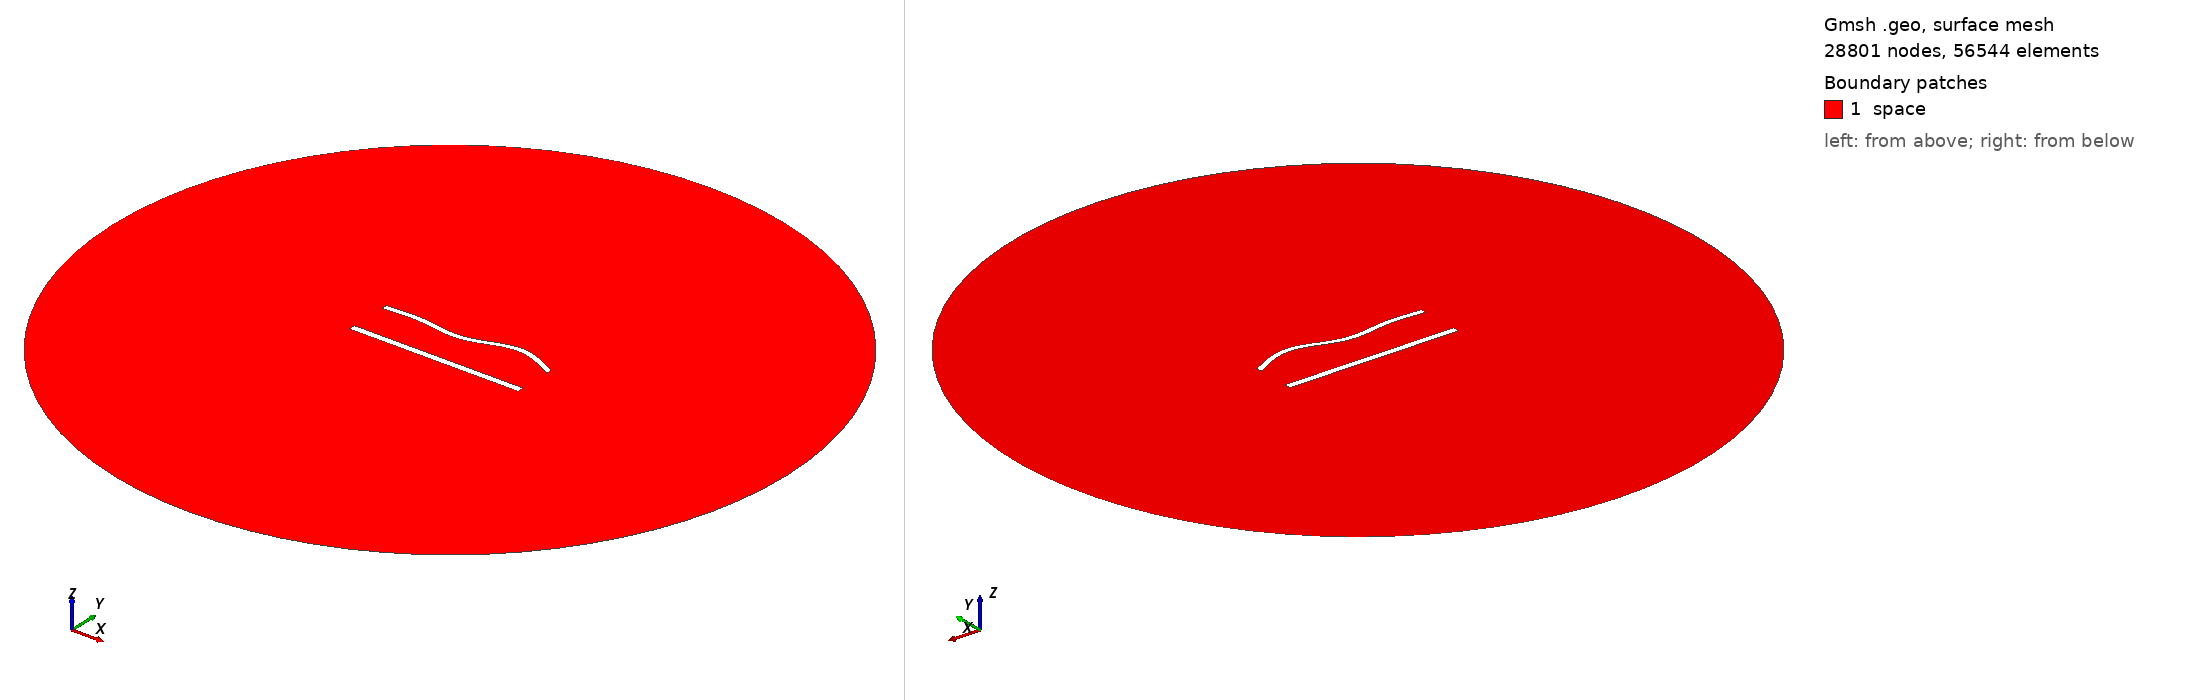

Gmsh geometry script, surface-meshed: 28801 nodes, 56544 surface elements. Boundary patches (legend numbers): 1 space. Left view from above one corner, right view from below the opposite corner. Legend entries are the model's physical surfaces. The drawing asked Gmsh for element sizes between 1% and 20% of the model's largest extent; the script's own settings can give other sizes.

=== 1038.geo (drawn) ===
//---------------------------------------
// Geometry kernel
//---------------------------------------

SetFactory("OpenCASCADE");



//---------------------------------------
// Parameters of the geometry
//---------------------------------------

// Overetch of the upper plate
overetch = 0.25;

// Distance between the plates
distance = 25.0;

// Discretization over the x axis (for the deformation)
nx = 50; 

// Length of the plate
L = 100 - overetch; 

// Number of modes
n = 4; 

// 1st mode coefficient
coeff(1) = 1.5;
beta(1) = 0.596864 * 3.1415926535 / L;

// 2nd mode coefficient
coeff(2) = 0.0;
beta(2) = 1.49418 * 3.1415926535 / L;

// 3rd mode coefficient
coeff(3) = -1.5;
beta(3) = 2.50025 * 3.1415926535 / L;

// 4th mode coefficient
coeff(4) = 1.5;
beta(4) = 3.49999 * 3.1415926535 / L;



//---------------------------------------
// Upper plate (deformed rectangle)
//---------------------------------------

// Coordiantes of the upper plate
xmin = -50;
xmax = 50 - overetch;

// Height of the upper plate
yheight = 4 - 2 * overetch;

// Indexes of the points
UpperID[] = {};
LowerID[] = {};
LeftID[] = {};
RightID[] = {};

// Point index
p = 1;

// Horizontal edges
For i In {1:nx}
    x = xmin + (i-1)*(xmax - xmin)/(nx-1);

    y_bottom = distance / 2 + overetch;
    For j In {1:n}
        C = (Cosh(beta(j)*L) + Cos(beta(j)*L)) / (Sinh(beta(j)*L) + Sin(beta(j)*L));
        y_bottom  = y_bottom + coeff(j) * (Cosh(beta(j)*(x+50)) - Cos(beta(j)*(x+50)) - C * (Sinh(beta(j)*(x+50)) - Sin(beta(j)*(x+50))));
    EndFor

    y_top = y_bottom + yheight;

    Point(p) = {x, y_top, 0, 1.0};
    UpperID[i] = p;
    p = p + 1;

    Point(p) = {x, y_bottom, 0, 1.0};
    LowerID[i] = p;
    p = p + 1;
EndFor

// Create point lists
UpperPts[] = {}; LowerPts[] = {};
For i In {1:nx}
  UpperPts[] += {UpperID[i]};
  LowerPts[] += {LowerID[i]};
EndFor

// Build splines
Spline(1) = {UpperPts[]};
Spline(2) = {LowerPts[]};
Line(3) = {LowerPts[nx-1], UpperPts[nx-1]};
Line(4) = {LowerPts[0], UpperPts[0]};

// Build the plane surface
Curve Loop(1) = {2, 3, -1, -4};
Plane Surface(1) = {1};



//---------------------------------------
// Lower plate (rectangle)
//---------------------------------------

// Vertices
Point(1001) = {-50, -distance/2, 0, 1.0};
Point(1002) = { 50, -distance/2, 0, 1.0};
Point(1003) = { 50,  -distance/2 + 4, 0, 1.0};
Point(1004) = {-50,  -distance/2 + 4, 0, 1.0};

// Edges
Line(5) = {1001, 1002};
Line(6) = {1002, 1003};
Line(7) = {1003, 1004};
Line(8) = {1004, 1001};

// Plane surface
Line Loop(2) = {5, 6, 7, 8};
Plane Surface(2) = {2}; 



//---------------------------------------
// Outer (fictious) boundary
//---------------------------------------

// Points
Point(1005) = {0, 0, 0};       // Center
Point(1006) = {200, 0, 0};     // Start point
Point(1007) = {0, 200, 0};     // 90 degrees
Point(1008) = {-200, 0, 0};    // 180 degrees
Point(1009) = {0, -200, 0};    // 270 degrees

// Circle arcs (each needs start, center, end)
Circle(9) = {1006, 1005, 1007};
Circle(10) = {1007, 1005, 1008};
Circle(11) = {1008, 1005, 1009};
Circle(12) = {1009, 1005, 1006};

// Plane surface for the entire domain
Curve Loop(3) = {9, 10, 11, 12};
Surface(3) = {3};

// Subtract the plates from the whole domain to obtain the actual domain where we want to solve the equations
BooleanDifference{ Surface{3}; Delete; }{ Surface{1}; Surface{2}; Delete; }




//---------------------------------------
// Transfinite Lines/Curves
//---------------------------------------

// Set the number of points on the boundaries
r = 6;
d = 0.15;

// Plates
Transfinite Curve {1} = 50*r/4 Using Progression 1;
Transfinite Line {2} = 50*r Using Progression 1;
Transfinite Curve {3, 4} = 2*r Using Progression 1+d;
Transfinite Line {5} = 50*r/4 Using Progression 1;
Transfinite Line {7} = 50*r Using Progression 1;
Transfinite Line {6} = 2*r Using Progression 1-d;
Transfinite Line {8} = 2*r Using Progression 1+d;

// Outer boundary
Transfinite Line {9, 10, 11, 12} = 20 Using Progression 1;



//---------------------------------------
// Physical groups
//---------------------------------------                

// Physical curves (boundaries)
Physical Line("force_segment", 10) = {2};
Physical Line("upper_plate", 11) = {1, 3, 4};
Physical Line("lower_plate", 12) = {5, 6, 7, 8};
Physical Line("boundary", 20) = {9, 10, 11, 12};

// Physical Surfaces
Physical Surface("space", 30) = {3};



//---------------------------------------
// 6. Generate the Mesh
//---------------------------------------

// 2D mesh generation
Mesh 2;
